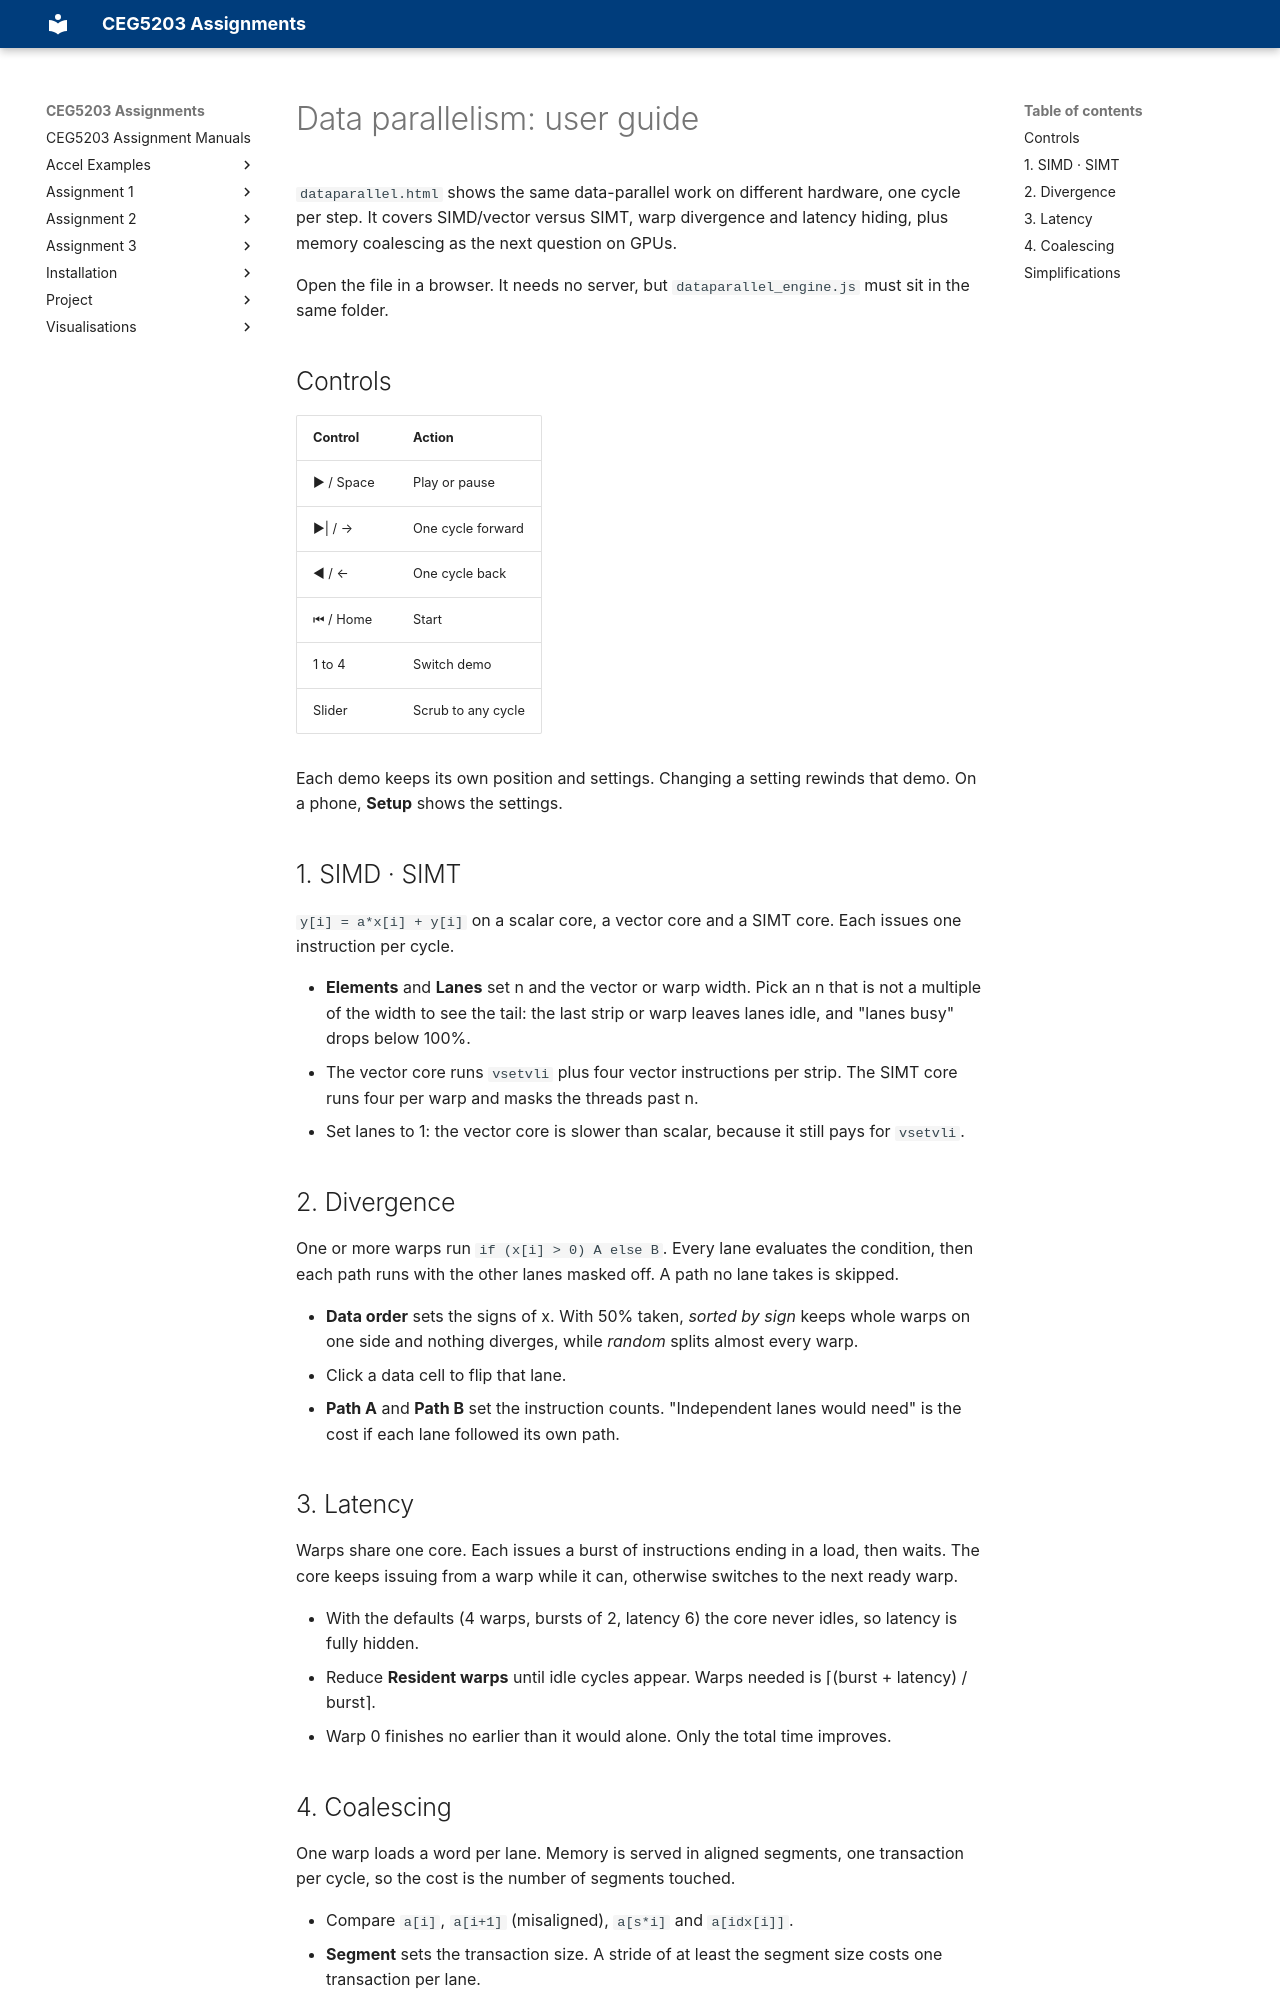

repository: NUS-CEG5203/nus-ceg5203.github.io · page: Visualisations/dataparallel/index.html · generator: mkdocs

# Data parallelism: user guide

`dataparallel.html` shows the same data-parallel work on different hardware, one cycle per step. It covers SIMD/vector versus SIMT, warp divergence and latency hiding, plus memory coalescing as the next question on GPUs.

Open the file in a browser. It needs no server, but `dataparallel_engine.js` must sit in the same folder.

## Controls

| Control | Action |
|---|---|
| ▶ / Space | Play or pause |
| ▶\| / → | One cycle forward |
| ◀ / ← | One cycle back |
| ⏮ / Home | Start |
| 1 to 4 | Switch demo |
| Slider | Scrub to any cycle |

Each demo keeps its own position and settings. Changing a setting rewinds that demo. On a phone, **Setup** shows the settings.

## 1. SIMD · SIMT

`y[i] = a*x[i] + y[i]` on a scalar core, a vector core and a SIMT core. Each issues one instruction per cycle.

- **Elements** and **Lanes** set n and the vector or warp width. Pick an n that is not a multiple of the width to see the tail: the last strip or warp leaves lanes idle, and "lanes busy" drops below 100%.
- The vector core runs `vsetvli` plus four vector instructions per strip. The SIMT core runs four per warp and masks the threads past n.
- Set lanes to 1: the vector core is slower than scalar, because it still pays for `vsetvli`.

## 2. Divergence

One or more warps run `if (x[i] > 0) A else B`. Every lane evaluates the condition, then each path runs with the other lanes masked off. A path no lane takes is skipped.

- **Data order** sets the signs of x. With 50% taken, *sorted by sign* keeps whole warps on one side and nothing diverges, while *random* splits almost every warp.
- Click a data cell to flip that lane.
- **Path A** and **Path B** set the instruction counts. "Independent lanes would need" is the cost if each lane followed its own path.

## 3. Latency

Warps share one core. Each issues a burst of instructions ending in a load, then waits. The core keeps issuing from a warp while it can, otherwise switches to the next ready warp.

- With the defaults (4 warps, bursts of 2, latency 6) the core never idles, so latency is fully hidden.
- Reduce **Resident warps** until idle cycles appear. Warps needed is ⌈(burst + latency) / burst⌉.
- Warp 0 finishes no earlier than it would alone. Only the total time improves.
